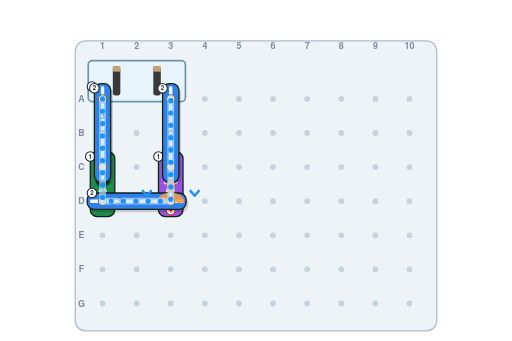
t = 0.00 s
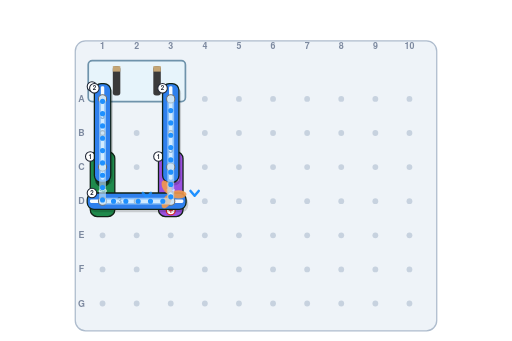
t = 0.18 s
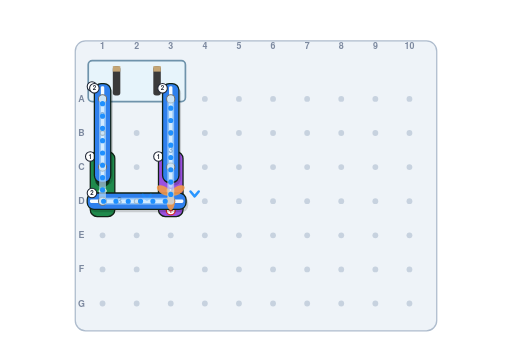
t = 0.35 s
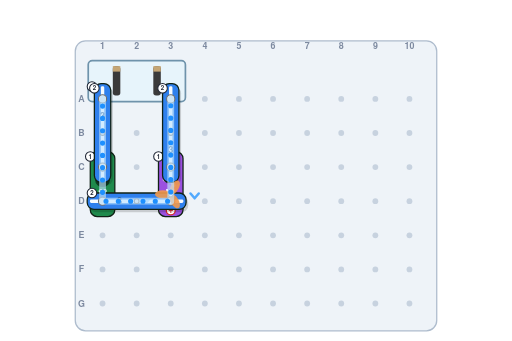
t = 0.53 s
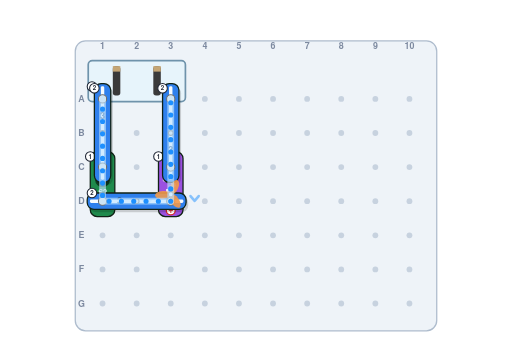
t = 0.75 s
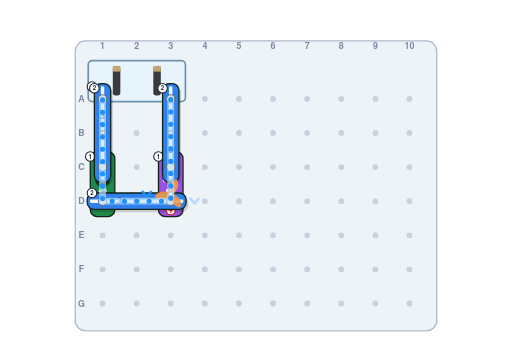
t = 0.98 s

The animated SVG that drew these frames (rendered in a browser with its animation timeline set to each time). Animation: 7 SMIL elements (animate=3,animateTransform=4); one cycle of 1.20 s, repeats indefinitely.

<svg xmlns="http://www.w3.org/2000/svg" width="1200" height="800" viewBox="0 0 1200 800" font-family="'Avenir Next','Trebuchet MS','Helvetica Neue',Arial,sans-serif">
<!-- snap-sha: 51a507dcd9f4 -->
<rect width="1200" height="800" fill="#ffffff"/>
<rect x="176.0" y="96.0" width="848.0" height="680.0" rx="24.0" fill="#eef3f8" stroke="#aebccd" stroke-width="3"/>
<circle cx="240.0" cy="232.0" r="6.8" fill="#c7d2df"/>
<circle cx="320.0" cy="232.0" r="6.8" fill="#c7d2df"/>
<circle cx="400.0" cy="232.0" r="6.8" fill="#c7d2df"/>
<circle cx="480.0" cy="232.0" r="6.8" fill="#c7d2df"/>
<circle cx="560.0" cy="232.0" r="6.8" fill="#c7d2df"/>
<circle cx="640.0" cy="232.0" r="6.8" fill="#c7d2df"/>
<circle cx="720.0" cy="232.0" r="6.8" fill="#c7d2df"/>
<circle cx="800.0" cy="232.0" r="6.8" fill="#c7d2df"/>
<circle cx="880.0" cy="232.0" r="6.8" fill="#c7d2df"/>
<circle cx="960.0" cy="232.0" r="6.8" fill="#c7d2df"/>
<circle cx="240.0" cy="312.0" r="6.8" fill="#c7d2df"/>
<circle cx="320.0" cy="312.0" r="6.8" fill="#c7d2df"/>
<circle cx="400.0" cy="312.0" r="6.8" fill="#c7d2df"/>
<circle cx="480.0" cy="312.0" r="6.8" fill="#c7d2df"/>
<circle cx="560.0" cy="312.0" r="6.8" fill="#c7d2df"/>
<circle cx="640.0" cy="312.0" r="6.8" fill="#c7d2df"/>
<circle cx="720.0" cy="312.0" r="6.8" fill="#c7d2df"/>
<circle cx="800.0" cy="312.0" r="6.8" fill="#c7d2df"/>
<circle cx="880.0" cy="312.0" r="6.8" fill="#c7d2df"/>
<circle cx="960.0" cy="312.0" r="6.8" fill="#c7d2df"/>
<circle cx="240.0" cy="392.0" r="6.8" fill="#c7d2df"/>
<circle cx="320.0" cy="392.0" r="6.8" fill="#c7d2df"/>
<circle cx="400.0" cy="392.0" r="6.8" fill="#c7d2df"/>
<circle cx="480.0" cy="392.0" r="6.8" fill="#c7d2df"/>
<circle cx="560.0" cy="392.0" r="6.8" fill="#c7d2df"/>
<circle cx="640.0" cy="392.0" r="6.8" fill="#c7d2df"/>
<circle cx="720.0" cy="392.0" r="6.8" fill="#c7d2df"/>
<circle cx="800.0" cy="392.0" r="6.8" fill="#c7d2df"/>
<circle cx="880.0" cy="392.0" r="6.8" fill="#c7d2df"/>
<circle cx="960.0" cy="392.0" r="6.8" fill="#c7d2df"/>
<circle cx="240.0" cy="472.0" r="6.8" fill="#c7d2df"/>
<circle cx="320.0" cy="472.0" r="6.8" fill="#c7d2df"/>
<circle cx="400.0" cy="472.0" r="6.8" fill="#c7d2df"/>
<circle cx="480.0" cy="472.0" r="6.8" fill="#c7d2df"/>
<circle cx="560.0" cy="472.0" r="6.8" fill="#c7d2df"/>
<circle cx="640.0" cy="472.0" r="6.8" fill="#c7d2df"/>
<circle cx="720.0" cy="472.0" r="6.8" fill="#c7d2df"/>
<circle cx="800.0" cy="472.0" r="6.8" fill="#c7d2df"/>
<circle cx="880.0" cy="472.0" r="6.8" fill="#c7d2df"/>
<circle cx="960.0" cy="472.0" r="6.8" fill="#c7d2df"/>
<circle cx="240.0" cy="552.0" r="6.8" fill="#c7d2df"/>
<circle cx="320.0" cy="552.0" r="6.8" fill="#c7d2df"/>
<circle cx="400.0" cy="552.0" r="6.8" fill="#c7d2df"/>
<circle cx="480.0" cy="552.0" r="6.8" fill="#c7d2df"/>
<circle cx="560.0" cy="552.0" r="6.8" fill="#c7d2df"/>
<circle cx="640.0" cy="552.0" r="6.8" fill="#c7d2df"/>
<circle cx="720.0" cy="552.0" r="6.8" fill="#c7d2df"/>
<circle cx="800.0" cy="552.0" r="6.8" fill="#c7d2df"/>
<circle cx="880.0" cy="552.0" r="6.8" fill="#c7d2df"/>
<circle cx="960.0" cy="552.0" r="6.8" fill="#c7d2df"/>
<circle cx="240.0" cy="632.0" r="6.8" fill="#c7d2df"/>
<circle cx="320.0" cy="632.0" r="6.8" fill="#c7d2df"/>
<circle cx="400.0" cy="632.0" r="6.8" fill="#c7d2df"/>
<circle cx="480.0" cy="632.0" r="6.8" fill="#c7d2df"/>
<circle cx="560.0" cy="632.0" r="6.8" fill="#c7d2df"/>
<circle cx="640.0" cy="632.0" r="6.8" fill="#c7d2df"/>
<circle cx="720.0" cy="632.0" r="6.8" fill="#c7d2df"/>
<circle cx="800.0" cy="632.0" r="6.8" fill="#c7d2df"/>
<circle cx="880.0" cy="632.0" r="6.8" fill="#c7d2df"/>
<circle cx="960.0" cy="632.0" r="6.8" fill="#c7d2df"/>
<circle cx="240.0" cy="712.0" r="6.8" fill="#c7d2df"/>
<circle cx="320.0" cy="712.0" r="6.8" fill="#c7d2df"/>
<circle cx="400.0" cy="712.0" r="6.8" fill="#c7d2df"/>
<circle cx="480.0" cy="712.0" r="6.8" fill="#c7d2df"/>
<circle cx="560.0" cy="712.0" r="6.8" fill="#c7d2df"/>
<circle cx="640.0" cy="712.0" r="6.8" fill="#c7d2df"/>
<circle cx="720.0" cy="712.0" r="6.8" fill="#c7d2df"/>
<circle cx="800.0" cy="712.0" r="6.8" fill="#c7d2df"/>
<circle cx="880.0" cy="712.0" r="6.8" fill="#c7d2df"/>
<circle cx="960.0" cy="712.0" r="6.8" fill="#c7d2df"/>
<text x="190.4" y="239.2" font-size="20.8" fill="#7d8aa0" font-weight="bold" text-anchor="middle"><tspan x="190.4" dy="0.0">A</tspan></text>
<text x="190.4" y="319.2" font-size="20.8" fill="#7d8aa0" font-weight="bold" text-anchor="middle"><tspan x="190.4" dy="0.0">B</tspan></text>
<text x="190.4" y="399.2" font-size="20.8" fill="#7d8aa0" font-weight="bold" text-anchor="middle"><tspan x="190.4" dy="0.0">C</tspan></text>
<text x="190.4" y="479.2" font-size="20.8" fill="#7d8aa0" font-weight="bold" text-anchor="middle"><tspan x="190.4" dy="0.0">D</tspan></text>
<text x="190.4" y="559.2" font-size="20.8" fill="#7d8aa0" font-weight="bold" text-anchor="middle"><tspan x="190.4" dy="0.0">E</tspan></text>
<text x="190.4" y="639.2" font-size="20.8" fill="#7d8aa0" font-weight="bold" text-anchor="middle"><tspan x="190.4" dy="0.0">F</tspan></text>
<text x="190.4" y="719.2" font-size="20.8" fill="#7d8aa0" font-weight="bold" text-anchor="middle"><tspan x="190.4" dy="0.0">G</tspan></text>
<text x="240.0" y="116.0" font-size="20.8" fill="#7d8aa0" font-weight="bold" text-anchor="middle"><tspan x="240.0" dy="0.0">1</tspan></text>
<text x="320.0" y="116.0" font-size="20.8" fill="#7d8aa0" font-weight="bold" text-anchor="middle"><tspan x="320.0" dy="0.0">2</tspan></text>
<text x="400.0" y="116.0" font-size="20.8" fill="#7d8aa0" font-weight="bold" text-anchor="middle"><tspan x="400.0" dy="0.0">3</tspan></text>
<text x="480.0" y="116.0" font-size="20.8" fill="#7d8aa0" font-weight="bold" text-anchor="middle"><tspan x="480.0" dy="0.0">4</tspan></text>
<text x="560.0" y="116.0" font-size="20.8" fill="#7d8aa0" font-weight="bold" text-anchor="middle"><tspan x="560.0" dy="0.0">5</tspan></text>
<text x="640.0" y="116.0" font-size="20.8" fill="#7d8aa0" font-weight="bold" text-anchor="middle"><tspan x="640.0" dy="0.0">6</tspan></text>
<text x="720.0" y="116.0" font-size="20.8" fill="#7d8aa0" font-weight="bold" text-anchor="middle"><tspan x="720.0" dy="0.0">7</tspan></text>
<text x="800.0" y="116.0" font-size="20.8" fill="#7d8aa0" font-weight="bold" text-anchor="middle"><tspan x="800.0" dy="0.0">8</tspan></text>
<text x="880.0" y="116.0" font-size="20.8" fill="#7d8aa0" font-weight="bold" text-anchor="middle"><tspan x="880.0" dy="0.0">9</tspan></text>
<text x="960.0" y="116.0" font-size="20.8" fill="#7d8aa0" font-weight="bold" text-anchor="middle"><tspan x="960.0" dy="0.0">10</tspan></text>
<g opacity="1">
<rect x="206.4" y="142.4" width="228.0" height="96.0" rx="9.6" fill="#e7f4fb" stroke="#6f93ab" stroke-width="4"/>
<rect x="264.1" y="155.2" width="17.6" height="68.8" rx="6.4" fill="#3a3a3a"/>
<rect x="264.1" y="155.2" width="17.6" height="12.8" fill="#c4a574"/>
<rect x="359.1" y="155.2" width="17.6" height="68.8" rx="6.4" fill="#3a3a3a"/>
<rect x="359.1" y="155.2" width="17.6" height="12.8" fill="#c4a574"/>
<circle cx="240.0" cy="232.0" r="12.8" fill="#d8dde3" stroke="#5c6770" stroke-width="3"/>
<text x="240.0" y="209.6" font-size="22.400000000000002" fill="#c0392b" font-weight="bold" text-anchor="middle"><tspan x="240.0" dy="0.0">+</tspan></text>
<circle cx="400.0" cy="232.0" r="12.8" fill="#d8dde3" stroke="#5c6770" stroke-width="3"/>
<text x="400.0" y="209.6" font-size="22.400000000000002" fill="#22405f" font-weight="bold" text-anchor="middle"><tspan x="400.0" dy="0.0">−</tspan></text>
<circle cx="215.2" cy="203.2" r="11.2" fill="#fff" stroke="#1d2433" stroke-width="2.5"/>
<text x="215.2" y="208.0" font-size="14.399999999999999" fill="#1d2433" font-weight="bold" text-anchor="middle"><tspan x="215.2" dy="0.0">1</tspan></text>
</g>
<g opacity="1">
<rect x="211.2" y="356.0" width="57.6" height="152.0" rx="16.0" fill="#1f8a4c" stroke="#102216" stroke-width="3"/>
<circle cx="240.0" cy="392.0" r="9.6" fill="#e6e6e6" stroke="#6b6b6b" stroke-width="2.5"/>
<circle cx="240.0" cy="472.0" r="9.6" fill="#e6e6e6" stroke="#6b6b6b" stroke-width="2.5"/>
<circle cx="240.0" cy="421.6" r="15.4" fill="#0b3d20" stroke="#0b3d20" stroke-width="4"/>
<path d="M 240.0 381.9 L 240.0 402.4 M 232.3 394.7 L 240.0 403.7 L 247.7 394.7" stroke="#ff7a1a" stroke-width="7" fill="none" stroke-linecap="round" stroke-linejoin="round"/>
<text x="240.0" y="458.4" font-size="16.8" fill="#fff" font-weight="bold" text-anchor="middle"><tspan x="240.0" dy="0.0">S2</tspan></text>
<circle cx="211.2" cy="367.2" r="11.2" fill="#fff" stroke="#1d2433" stroke-width="2.5"/>
<text x="211.2" y="372.0" font-size="14.399999999999999" fill="#1d2433" font-weight="bold" text-anchor="middle"><tspan x="211.2" dy="0.0">1</tspan></text>
</g>
<g opacity="1">
<rect x="371.2" y="356.0" width="57.6" height="152.0" rx="16.0" fill="#9b51e0" stroke="#102216" stroke-width="3"/>
<circle cx="400.0" cy="472.0" r="9.6" fill="#e6e6e6" stroke="#6b6b6b" stroke-width="2.5"/>
<circle cx="400.0" cy="392.0" r="9.6" fill="#e6e6e6" stroke="#6b6b6b" stroke-width="2.5"/>
<g><ellipse cx="400.0" cy="412.1" rx="4.8" ry="9.5" fill="#d9c2f5" opacity="0.9" transform="rotate(0 400.0 421.6)"/><ellipse cx="400.0" cy="412.1" rx="4.8" ry="9.5" fill="#d9c2f5" opacity="0.9" transform="rotate(120 400.0 421.6)"/><ellipse cx="400.0" cy="412.1" rx="4.8" ry="9.5" fill="#d9c2f5" opacity="0.9" transform="rotate(240 400.0 421.6)"/><circle cx="400.0" cy="421.6" r="2.8" fill="#fff" stroke="#555"/><animateTransform attributeName="transform" type="rotate" from="0 400.0 421.6" to="360 400.0 421.6" dur="0.7s" repeatCount="indefinite"/></g>
<text x="400.0" y="458.4" font-size="16.8" fill="#fff" font-weight="bold" text-anchor="middle"><tspan x="400.0" dy="0.0">M1</tspan></text>
<circle cx="400.0" cy="493.6" r="10.4" fill="#fff" stroke="#d62828" stroke-width="3"/>
<text x="400.0" y="500.8" font-size="20.8" fill="#d62828" font-weight="bold" text-anchor="middle"><tspan x="400.0" dy="0.0">+</tspan></text>
<circle cx="371.2" cy="367.2" r="11.2" fill="#fff" stroke="#1d2433" stroke-width="2.5"/>
<text x="371.2" y="372.0" font-size="14.399999999999999" fill="#1d2433" font-weight="bold" text-anchor="middle"><tspan x="371.2" dy="0.0">1</tspan></text>
</g>
<g opacity="1">
<rect x="225.8" y="203.0" width="38.4" height="232.0" rx="16.0" fill="#000" opacity="0.16"/>
<rect x="220.8" y="196.0" width="38.4" height="232.0" rx="16.0" fill="#2f80ed" stroke="#102216" stroke-width="3"/>
<rect x="236.0" y="202.4" width="8.0" height="219.2" rx="3.2" fill="#f7fbff"/>
<circle cx="240.0" cy="232.0" r="9.6" fill="#e6e6e6" stroke="#6b6b6b" stroke-width="2.5"/>
<circle cx="240.0" cy="312.0" r="5.6" fill="#e6e6e6" stroke="#6b6b6b" stroke-width="2.5"/>
<circle cx="240.0" cy="392.0" r="9.6" fill="#e6e6e6" stroke="#6b6b6b" stroke-width="2.5"/>
<text x="240.0" y="279.2" font-size="21.6" fill="#1d4e89" font-weight="bold" text-anchor="middle"><tspan x="240.0" dy="0.0">3</tspan></text>
<circle cx="220.8" cy="207.2" r="11.2" fill="#fff" stroke="#1d2433" stroke-width="2.5"/>
<text x="220.8" y="212.0" font-size="14.399999999999999" fill="#1d2433" font-weight="bold" text-anchor="middle"><tspan x="220.8" dy="0.0">2</tspan></text>
</g>
<g opacity="1">
<rect x="209.0" y="459.8" width="232.0" height="38.4" rx="16.0" fill="#000" opacity="0.16"/>
<rect x="204.0" y="452.8" width="232.0" height="38.4" rx="16.0" fill="#2f80ed" stroke="#102216" stroke-width="3"/>
<rect x="210.4" y="468.0" width="219.2" height="8.0" rx="3.2" fill="#f7fbff"/>
<circle cx="240.0" cy="472.0" r="9.6" fill="#e6e6e6" stroke="#6b6b6b" stroke-width="2.5"/>
<circle cx="320.0" cy="472.0" r="5.6" fill="#e6e6e6" stroke="#6b6b6b" stroke-width="2.5"/>
<circle cx="400.0" cy="472.0" r="9.6" fill="#e6e6e6" stroke="#6b6b6b" stroke-width="2.5"/>
<text x="280.0" y="479.2" font-size="21.6" fill="#1d4e89" font-weight="bold" text-anchor="middle"><tspan x="280.0" dy="0.0">3</tspan></text>
<circle cx="215.2" cy="452.8" r="11.2" fill="#fff" stroke="#1d2433" stroke-width="2.5"/>
<text x="215.2" y="457.6" font-size="14.399999999999999" fill="#1d2433" font-weight="bold" text-anchor="middle"><tspan x="215.2" dy="0.0">2</tspan></text>
</g>
<g opacity="1">
<rect x="385.8" y="203.0" width="38.4" height="232.0" rx="16.0" fill="#000" opacity="0.16"/>
<rect x="380.8" y="196.0" width="38.4" height="232.0" rx="16.0" fill="#2f80ed" stroke="#102216" stroke-width="3"/>
<rect x="396.0" y="202.4" width="8.0" height="219.2" rx="3.2" fill="#f7fbff"/>
<circle cx="400.0" cy="392.0" r="9.6" fill="#e6e6e6" stroke="#6b6b6b" stroke-width="2.5"/>
<circle cx="400.0" cy="312.0" r="5.6" fill="#e6e6e6" stroke="#6b6b6b" stroke-width="2.5"/>
<circle cx="400.0" cy="232.0" r="9.6" fill="#e6e6e6" stroke="#6b6b6b" stroke-width="2.5"/>
<text x="400.0" y="359.2" font-size="21.6" fill="#1d4e89" font-weight="bold" text-anchor="middle"><tspan x="400.0" dy="0.0">3</tspan></text>
<circle cx="380.8" cy="207.2" r="11.2" fill="#fff" stroke="#1d2433" stroke-width="2.5"/>
<text x="380.8" y="212.0" font-size="14.399999999999999" fill="#1d2433" font-weight="bold" text-anchor="middle"><tspan x="380.8" dy="0.0">2</tspan></text>
</g>
<g><ellipse cx="400.0" cy="437.5" rx="9.4" ry="18.5" fill="#f2994a" opacity="0.9" transform="rotate(0 400.0 456.0)"/><ellipse cx="400.0" cy="437.5" rx="9.4" ry="18.5" fill="#f2994a" opacity="0.9" transform="rotate(120 400.0 456.0)"/><ellipse cx="400.0" cy="437.5" rx="9.4" ry="18.5" fill="#f2994a" opacity="0.9" transform="rotate(240 400.0 456.0)"/><circle cx="400.0" cy="456.0" r="5.4" fill="#fff" stroke="#555"/><animateTransform attributeName="transform" type="rotate" from="0 400.0 456.0" to="360 400.0 456.0" dur="0.7s" repeatCount="indefinite"/></g>
<polyline points="334.4,448.0 344.0,459.2 353.6,448.0" fill="none" stroke="#1e90ff" stroke-width="6" stroke-linecap="round" stroke-linejoin="round"><animateTransform attributeName="transform" type="translate" values="0 0; 0 24.0" dur="0.9s" begin="0.0s" repeatCount="indefinite"/><animate attributeName="opacity" values="1;0" dur="0.9s" begin="0.0s" repeatCount="indefinite"/></polyline>
<polyline points="446.4,448.0 456.0,459.2 465.6,448.0" fill="none" stroke="#1e90ff" stroke-width="6" stroke-linecap="round" stroke-linejoin="round"><animateTransform attributeName="transform" type="translate" values="0 0; 0 24.0" dur="0.9s" begin="0.3s" repeatCount="indefinite"/><animate attributeName="opacity" values="1;0" dur="0.9s" begin="0.3s" repeatCount="indefinite"/></polyline>
<polyline points="240.0,232.0 240.0,312.0 240.0,392.0 240.0,472.0 320.0,472.0 400.0,472.0 400.0,392.0 400.0,312.0 400.0,232.0" fill="none" stroke="#bfe3ff" stroke-opacity="0.65" stroke-width="16.0" stroke-linecap="round" stroke-linejoin="round"/>
<polyline points="240.0,232.0 240.0,312.0 240.0,392.0 240.0,472.0 320.0,472.0 400.0,472.0 400.0,392.0 400.0,312.0 400.0,232.0" fill="none" stroke="#1e90ff" stroke-width="12.0" stroke-linecap="round" stroke-linejoin="round" stroke-dasharray="0.1 28.8"><animate attributeName="stroke-dashoffset" from="0" to="-28.9" dur="0.9s" repeatCount="indefinite"/></polyline>
</svg>
